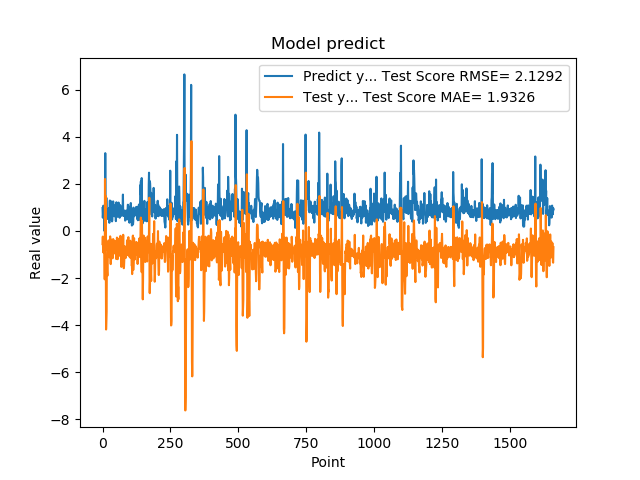

Values plotted in this chart, from the file beside it:
9.743152856830000763e-01, -5.581331017245509951e-01
5.654720067979999154e-01, -2.376798029950512592e-01
7.307389974590000614e-01, -8.085222266837246430e-01
1.074290990829999792e+00, -9.146291960438422963e-01
9.521890282630000035e-01, -5.190407067760149928e-01
9.879170060160000766e-01, -4.717544654324194453e-01
1.011654973029999960e+00, -5.774188014381679279e-01
0.000000000000000000e+00, -6.124814903177385750e-01
7.643579840659999736e-01, -2.054139229620422835e+00
7.788103222849999119e-01, 2.208912461378254477e+00
3.306220054629999794e+00, -8.083328713442836655e-01
1.055441975589999970e+00, 1.495912507924146873e+00
7.543110251430000801e-01, -1.096142995508611939e+00
7.915459871289999283e-01, -4.186213971167548564e+00
1.409499049189999909e+00, -3.861314127939871277e+00
8.875439763070001042e-01, -3.414522448308847213e+00
6.401469707490000660e-01, -1.187523850234300626e+00
5.082880258560000808e-01, -1.706698573766004312e+00
8.640019893649999450e-01, -1.902366374813152738e+00
5.725920200349999822e-01, -1.244243783006714343e+00
8.469420075419999971e-01, -7.557479736592699338e-01
9.181020259860001032e-01, -5.463601129614655827e-01
7.976629734039999420e-01, -4.014957586022223635e-01
9.608020186419998776e-01, -6.496298212087864288e-01
9.555831551549999192e-01, -6.135526621171596418e-01
3.470349907879999862e-01, -6.080506178957270080e-01
9.546210169789999256e-01, -1.114553754423820209e+00
1.293938040730000072e+00, -7.808139629407250260e-01
5.251880288119999962e-01, -2.292343345422890033e-01
4.773890078070000542e-01, -9.034299259680854677e-01
1.275226235389999907e+00, -1.408106918921889550e+00
8.723750114439999814e-01, -6.024449627653554185e-01
8.355640172959999390e-01, -3.690845238529693595e-01
7.321749925609999377e-01, -7.922456921030719412e-01
7.640249729160000225e-01, -9.063871761503854430e-01
4.072830080990000323e-01, -7.057739046803526151e-01
4.752210080619999610e-01, -1.009595216601686163e+00
8.781340122220000488e-01, -1.160646735826179388e+00
7.414129972460000717e-01, -6.971081407576937838e-01
1.258002042770000051e+00, -3.432378069744717597e-01
1.069700956339999953e+00, -5.572418458792789409e-01
7.274609804150000691e-01, -3.995135049725408449e-01
7.892770171170000459e-01, -8.798732881131925421e-01
6.237750053410000550e-01, -7.786590916098858894e-01
6.914690136910000007e-01, -8.996812197894390462e-01
8.557710051540000640e-01, -9.016354100879451217e-01
7.093830108640000187e-01, -5.791976220642881534e-01
1.014547944070000041e+00, -9.695764742635590849e-01
1.115731000900000103e+00, -6.433860291050178537e-01
4.182830154900000208e-01, -4.301008644615166854e-01
1.002280950550000105e+00, -1.188089355240002254e+00
1.218860983849999968e+00, -9.557691449567226050e-01
1.143296003339999922e+00, -6.636851842140588653e-01
6.528189778330000248e-01, -2.805725692725841713e-01
6.746559739110000731e-01, -8.456227237036916256e-01
6.009536385540000802e-01, -1.198462439063446627e+00
6.694570183749999348e-01, -1.191475043875396933e+00
6.538079977039999990e-01, -6.543881955045178778e-01
7.814120054240000224e-01, -1.029804549384129686e+00
1.206303954120000022e+00, -9.474219492207094362e-01
8.469259738919999725e-01, -3.284042693133666369e-01
... 1,599 more rows
